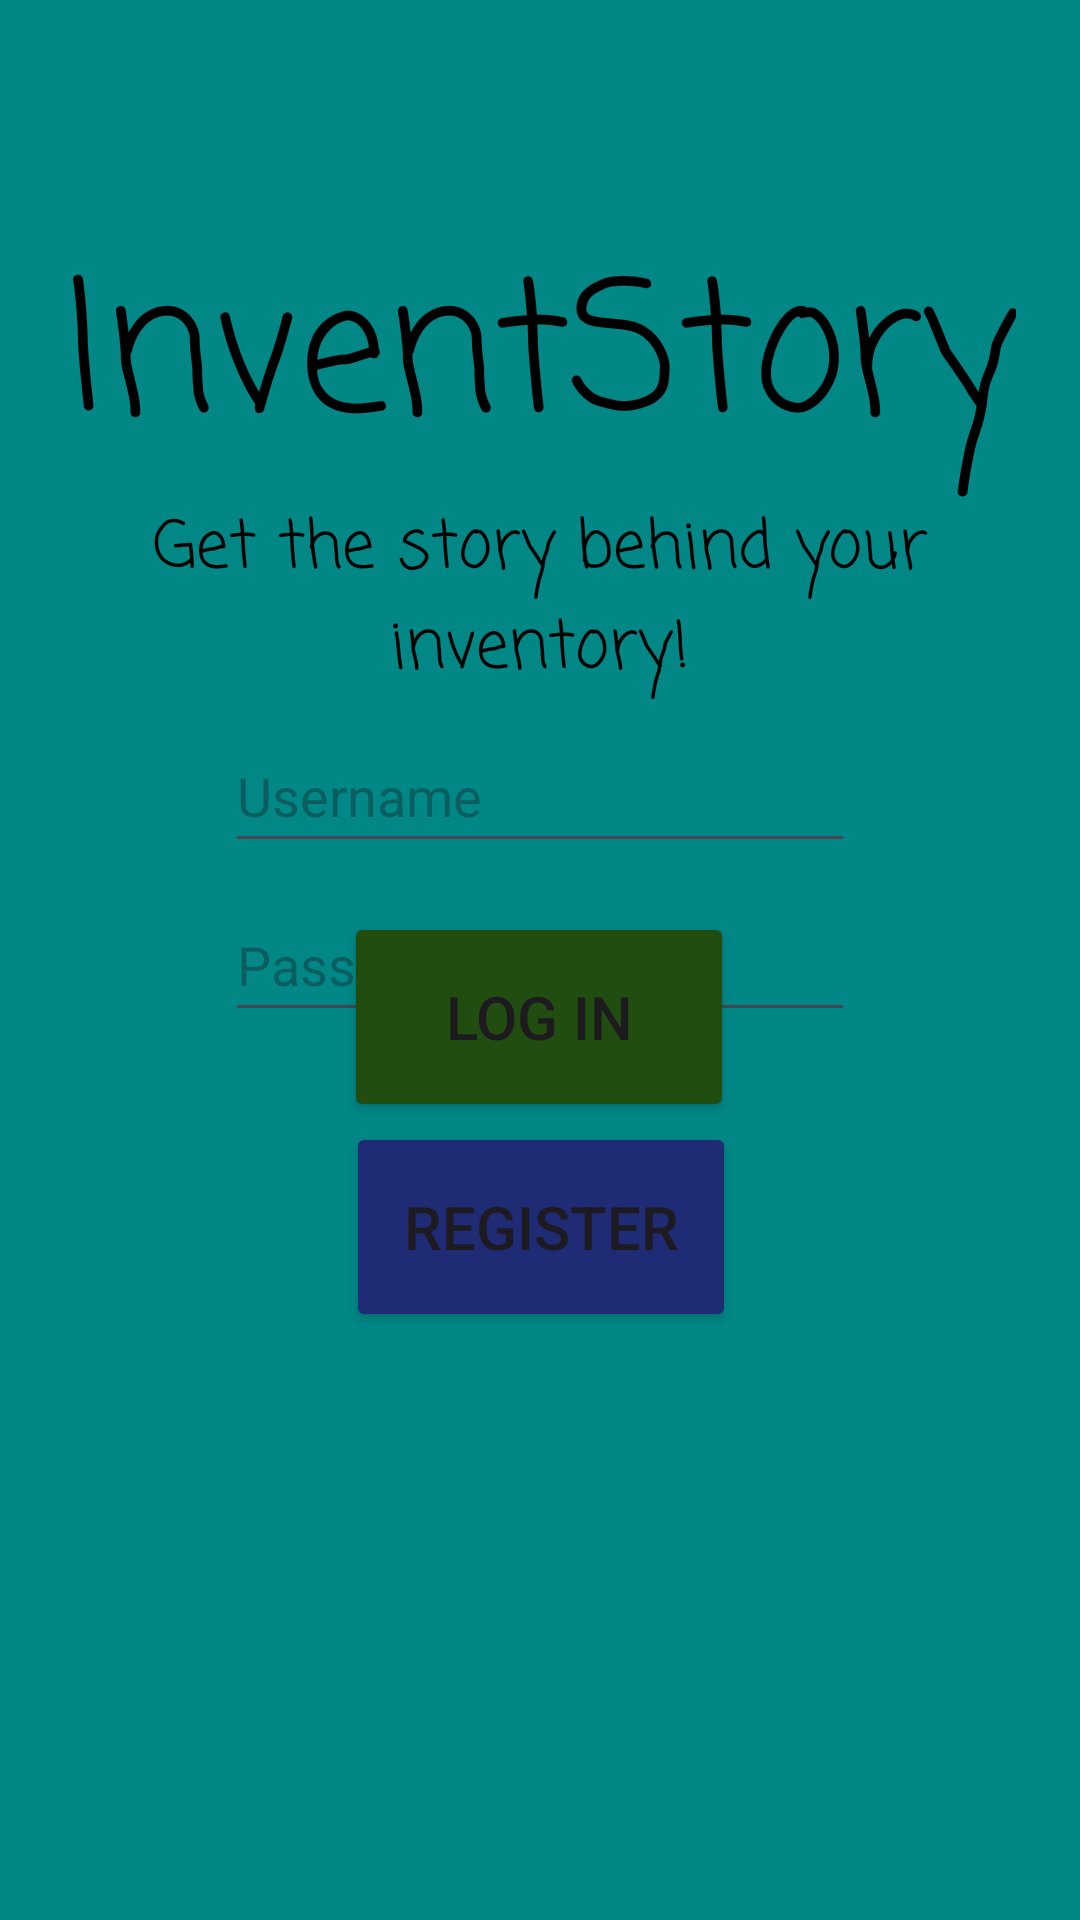

Android layout source for this screen:
<!-- AndroidManifest.xml: application theme Theme.SarahTomlinson_InventoryFinalProject -->
<!-- res/layout/activity_login.xml -->
<?xml version="1.0" encoding="utf-8"?>
<androidx.constraintlayout.widget.ConstraintLayout xmlns:android="http://schemas.android.com/apk/res/android"
    xmlns:app="http://schemas.android.com/apk/res-auto"
    xmlns:tools="http://schemas.android.com/tools"
    android:id="@+id/activity_login"
    android:layout_width="match_parent"
    android:layout_height="match_parent"
    android:background="@color/design_default_color_secondary_variant"
    tools:context=".LoginActivity">

    <TextView
        android:id="@+id/textView"
        android:layout_width="wrap_content"
        android:layout_height="wrap_content"
        android:fontFamily="casual"
        android:text="@string/app_name"
        android:textAlignment="center"
        android:textColor="#000000"
        android:textSize="60sp"
        app:layout_constraintBottom_toTopOf="@+id/edit_username"
        app:layout_constraintEnd_toEndOf="parent"
        app:layout_constraintStart_toStartOf="parent"
        app:layout_constraintTop_toTopOf="parent" />

    <TextView
        android:id="@+id/textView3"
        android:layout_width="wrap_content"
        android:layout_height="wrap_content"
        android:fontFamily="casual"
        android:text="@string/app_tagline"
        android:textAlignment="center"
        android:textColor="#000000"
        android:textSize="22sp"
        app:layout_constraintBottom_toTopOf="@+id/edit_username"
        app:layout_constraintEnd_toEndOf="parent"
        app:layout_constraintHorizontal_bias="0.488"
        app:layout_constraintStart_toStartOf="parent"
        app:layout_constraintTop_toBottomOf="@+id/textView"
        app:layout_constraintVertical_bias="0.107" />

    <EditText
        android:id="@+id/edit_username"
        android:layout_width="wrap_content"
        android:layout_height="48dp"
        android:ems="10"
        android:hint="@string/username"
        android:autofillHints="username"
        android:inputType="textEmailAddress"
        app:layout_constraintBottom_toTopOf="@+id/edit_password"
        app:layout_constraintEnd_toEndOf="parent"
        app:layout_constraintStart_toStartOf="parent"
        app:layout_constraintTop_toTopOf="parent"
        app:layout_constraintVertical_bias="0.966" />

    <EditText
        android:id="@+id/edit_password"
        android:layout_width="wrap_content"
        android:layout_height="48dp"
        android:ems="10"
        android:hint="@string/password"
        android:autofillHints="password"
        android:inputType="textPassword"
        app:layout_constraintBottom_toBottomOf="parent"
        app:layout_constraintEnd_toEndOf="parent"
        app:layout_constraintHorizontal_bias="0.5"
        app:layout_constraintStart_toStartOf="parent"
        app:layout_constraintTop_toTopOf="parent"
        app:layout_constraintVertical_bias="0.5" />

    <Button
        android:id="@+id/button_login"
        android:layout_width="130dp"
        android:layout_height="70dp"
        android:layout_marginTop="7dp"
        android:backgroundTint="#224D10"
        android:text="@string/log_in"
        android:textSize="20sp"
        app:layout_constraintBottom_toTopOf="@+id/button_register"
        app:layout_constraintEnd_toEndOf="parent"
        app:layout_constraintHorizontal_bias="0.498"
        app:layout_constraintStart_toStartOf="parent"
        app:layout_constraintTop_toBottomOf="@+id/edit_password"
        app:layout_constraintVertical_bias="1.0"
        tools:ignore="MissingConstraints" />

    <Button
        android:id="@+id/button_register"
        android:layout_width="130dp"
        android:layout_height="70dp"
        android:layout_marginBottom="196dp"
        android:backgroundTint="#1F2B75"
        android:text="@string/register"
        android:textSize="20sp"
        app:layout_constraintBottom_toBottomOf="parent"
        app:layout_constraintEnd_toEndOf="parent"
        app:layout_constraintHorizontal_bias="0.501"
        app:layout_constraintStart_toStartOf="parent"
        tools:ignore="MissingConstraints" />

</androidx.constraintlayout.widget.ConstraintLayout>
<!-- resources referenced by this layout -->
<resources>
  <string name="app_name">InventStory</string>
  <string name="app_tagline">Get the story behind your inventory!</string>
  <string name="log_in">Log In</string>
  <string name="password">Password</string>
  <string name="register">Register</string>
  <string name="username">Username</string>
  <style name="Theme.SarahTomlinson_InventoryFinalProject" parent="Base.Theme.SarahTomlinson_InventoryFinalProject" />
  <style name="Base.Theme.SarahTomlinson_InventoryFinalProject" parent="Theme.Material3.DayNight.NoActionBar">
          
          
      </style>
</resources>
